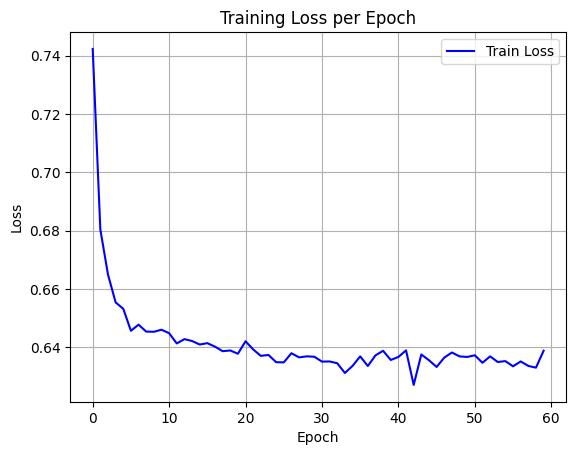

Data behind this chart, as committed beside it:
epoch, train_loss
0, 0.7423
1, 0.6804
2, 0.6649
3, 0.6554
4, 0.6532
5, 0.6456
6, 0.6477
7, 0.6453
8, 0.6453
9, 0.646
10, 0.6448
11, 0.6413
12, 0.6428
13, 0.6421
14, 0.6409
15, 0.6414
16, 0.6402
17, 0.6386
18, 0.6389
19, 0.6377
20, 0.642
21, 0.6392
22, 0.637
23, 0.6373
24, 0.6349
25, 0.6348
26, 0.6379
27, 0.6365
28, 0.6369
29, 0.6367
30, 0.635
31, 0.6351
32, 0.6345
33, 0.6311
34, 0.6336
35, 0.6368
36, 0.6335
37, 0.6372
38, 0.6388
39, 0.6356
40, 0.6366
41, 0.6389
42, 0.6271
43, 0.6375
44, 0.6355
45, 0.6332
46, 0.6364
47, 0.6382
48, 0.6368
49, 0.6367
50, 0.6372
51, 0.6347
52, 0.6369
53, 0.6349
54, 0.6352
55, 0.6334
56, 0.6351
57, 0.6336
58, 0.633
59, 0.6388
